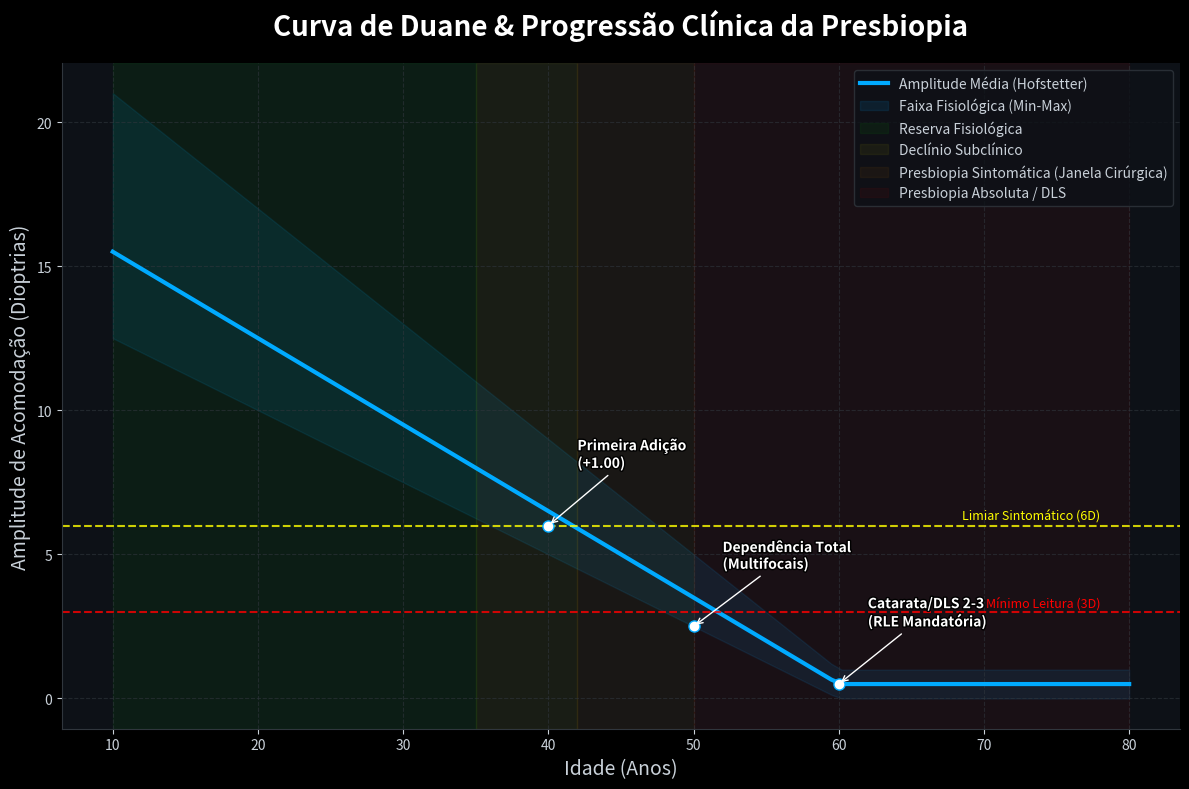

This figure's Python source: (Note: this script raises an exception after producing the figure.)
import numpy as np
import matplotlib.pyplot as plt
import matplotlib.patheffects as path_effects

# Set style
plt.style.use('dark_background')
fig, ax = plt.subplots(figsize=(12, 8))
fig.patch.set_facecolor('#0d1117')
ax.set_facecolor('#0d1117')

# Data generation (Hofstetter formulas)
age = np.linspace(10, 80, 100)
min_amplitude = np.maximum(15 - 0.25 * age, 0)
avg_amplitude = np.maximum(18.5 - 0.3 * age, 0)
max_amplitude = np.maximum(25 - 0.4 * age, 0)

# Adjust for "absolute presbyopia" plateau at ~0.5D after 60
avg_amplitude[age > 60] = 0.5
min_amplitude[age > 60] = 0.0
max_amplitude[age > 60] = 1.0

# Plot Curves
ax.plot(age, avg_amplitude, color='#00aaff', linewidth=3, label='Amplitude Média (Hofstetter)')
ax.fill_between(age, min_amplitude, max_amplitude, color='#00aaff', alpha=0.1, label='Faixa Fisiológica (Min-Max)')

# Critical Zones (Vertical Shading)
# Zone 1: Physiological Reserve (10-35)
ax.axvspan(10, 35, color='#00ff00', alpha=0.05, label='Reserva Fisiológica')
# Zone 2: Pre-Presbyopia (35-42)
ax.axvspan(35, 42, color='#ffff00', alpha=0.05, label='Declínio Subclínico')
# Zone 3: Symptomatic Onset (42-50)
ax.axvspan(42, 50, color='#ff9900', alpha=0.05, label='Presbiopia Sintomática (Janela Cirúrgica)')
# Zone 4: Absolute Presbyopia (50+)
ax.axvspan(50, 80, color='#ff0000', alpha=0.05, label='Presbiopia Absoluta / DLS')

# Threshold Lines
ax.axhline(6.0, color='#ffff00', linestyle='--', linewidth=1.5, alpha=0.8)
ax.text(78, 6.2, 'Limiar Sintomático (6D)', color='#ffff00', ha='right', fontsize=9)

ax.axhline(3.0, color='#ff0000', linestyle='--', linewidth=1.5, alpha=0.8)
ax.text(78, 3.2, 'Mínimo Leitura (3D)', color='#ff0000', ha='right', fontsize=9)

# Clinical Annotations (Milestones)
milestones = [
    (40, 6.0, "Primeira Adição\n(+1.00)"),
    (50, 2.5, "Dependência Total\n(Multifocais)"),
    (60, 0.5, "Catarata/DLS 2-3\n(RLE Mandatória)")
]

for ma, my, txt in milestones:
    ax.plot(ma, my, 'o', color='white', markeredgecolor='#00aaff', markersize=8)
    ax.annotate(txt, xy=(ma, my), xytext=(ma+2, my+2),
                arrowprops=dict(arrowstyle='->', color='white', lw=1),
                color='white', fontsize=10, fontweight='bold',
                path_effects=[path_effects.withStroke(linewidth=2, foreground='black')])

# Labels and Title
ax.set_title('Curva de Duane & Progressão Clínica da Presbiopia', fontsize=20, color='white', pad=20, fontweight='bold')
ax.set_xlabel('Idade (Anos)', fontsize=14, color='#c9d1d9')
ax.set_ylabel('Amplitude de Acomodação (Dioptrias)', fontsize=14, color='#c9d1d9')

# Grid and Ticks
ax.grid(True, linestyle='--', color='#30363d', alpha=0.6)
ax.spines['bottom'].set_color('#30363d')
ax.spines['left'].set_color('#30363d')
ax.spines['top'].set_visible(False)
ax.spines['right'].set_visible(False)
ax.tick_params(axis='both', colors='#c9d1d9')

# Legend
ax.legend(loc='upper right', facecolor='#0d1117', edgecolor='#30363d', labelcolor='#c9d1d9')

# Save
plt.tight_layout()
plt.savefig('figures/chapter1/duane_curve.png', dpi=300, bbox_inches='tight', facecolor='#0d1117')
plt.close()
